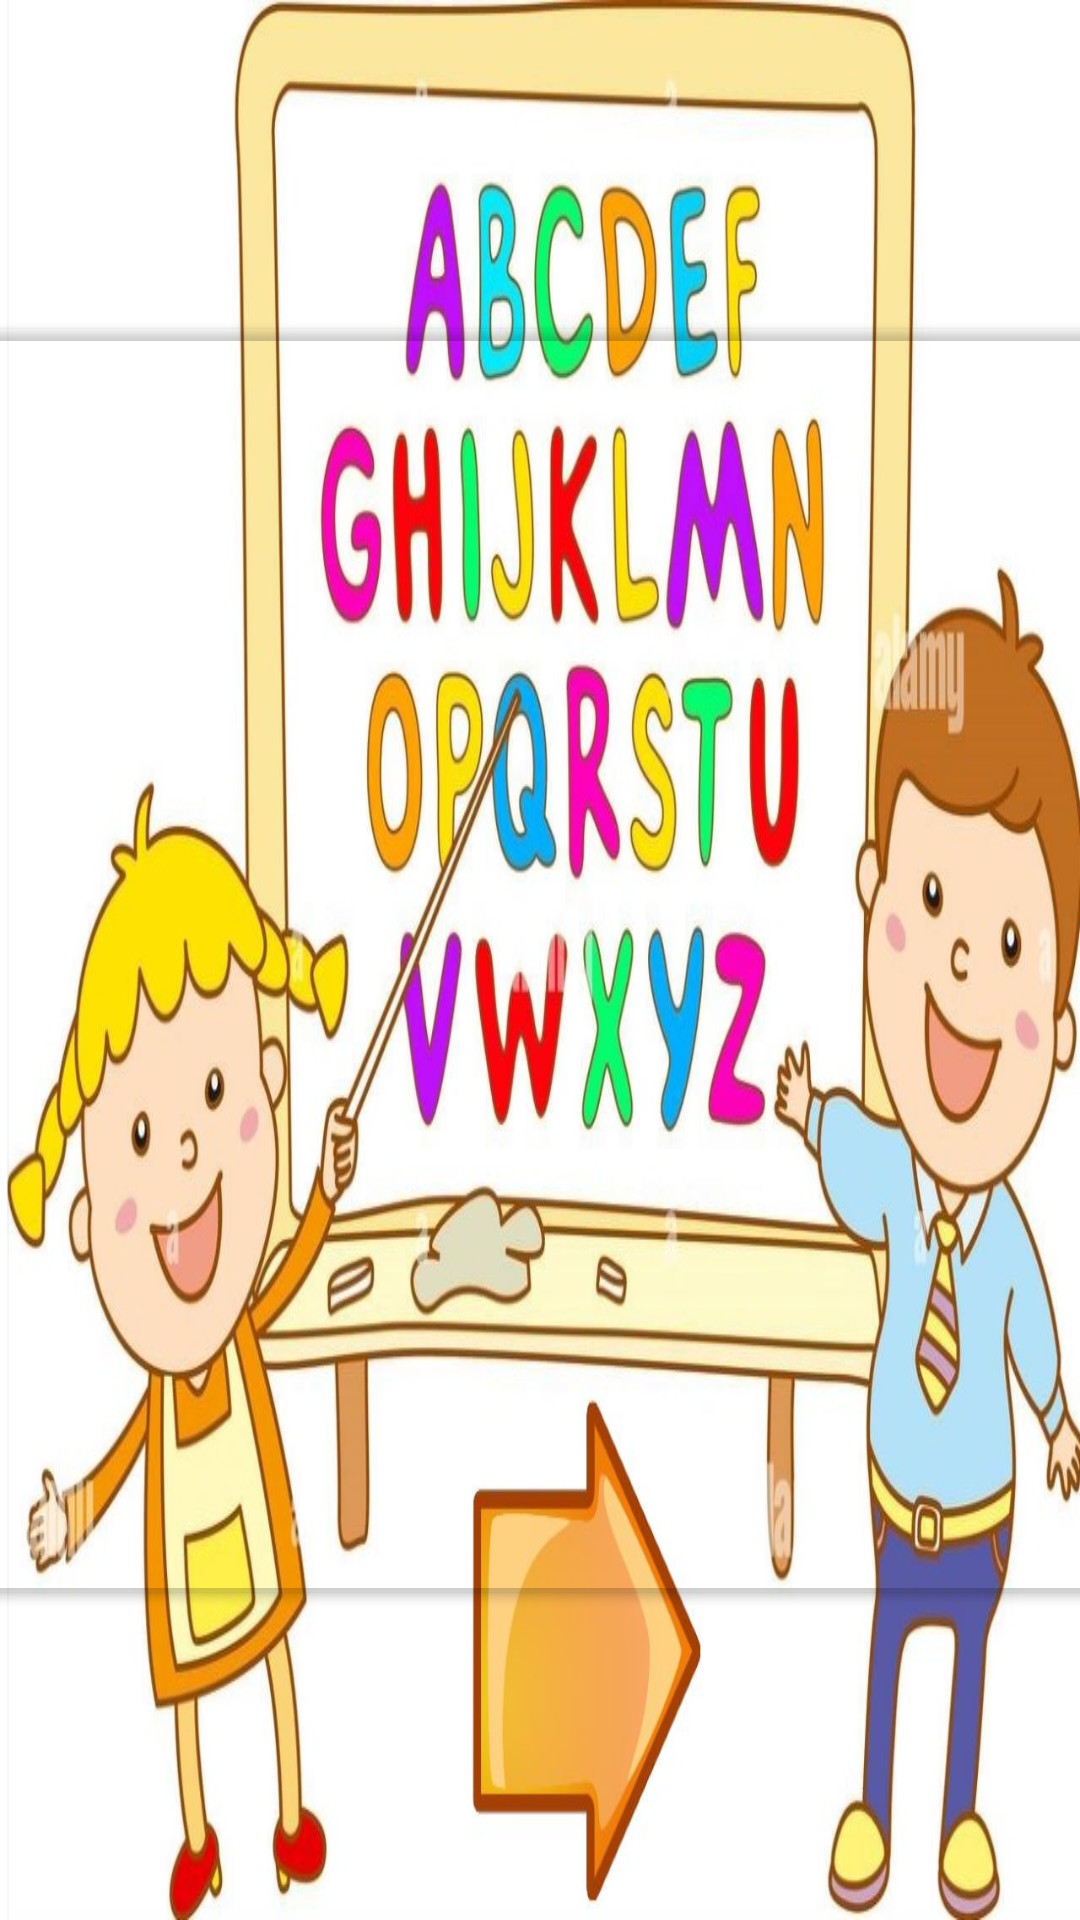

This screen was rendered from an Android layout file. Write that file and the resources it references.
<!-- AndroidManifest.xml: application theme Theme.Abcd_projact -->
<!-- res/layout/activity_main.xml -->
<?xml version="1.0" encoding="utf-8"?>
<androidx.constraintlayout.widget.ConstraintLayout xmlns:android="http://schemas.android.com/apk/res/android"
    xmlns:app="http://schemas.android.com/apk/res-auto"
    xmlns:tools="http://schemas.android.com/tools"
    android:layout_width="match_parent"
    android:layout_height="match_parent"
    tools:context=".MainActivity"
    android:background="@drawable/ame">

    <Button
        android:id="@+id/g"
        android:layout_width="877dp"
        android:layout_height="433dp"
        android:backgroundTint="#00C32222"
        android:onClick="next"
        android:text="d"
        android:textColor="#00000000"
        android:textSize="24sp"
        app:layout_constraintBottom_toBottomOf="parent"
        app:layout_constraintEnd_toEndOf="parent"
        app:layout_constraintStart_toStartOf="parent"
        app:layout_constraintTop_toTopOf="parent" />

</androidx.constraintlayout.widget.ConstraintLayout>
<!-- resources referenced by this layout -->
<resources>
  <!-- drawable ame: jpeg bitmap (drawable, 132920 bytes) -->
  <style name="Theme.Abcd_projact" parent="Base.Theme.Abcd_projact" />
  <style name="Base.Theme.Abcd_projact" parent="Theme.Material3.DayNight.NoActionBar">
          
          
      </style>
</resources>
